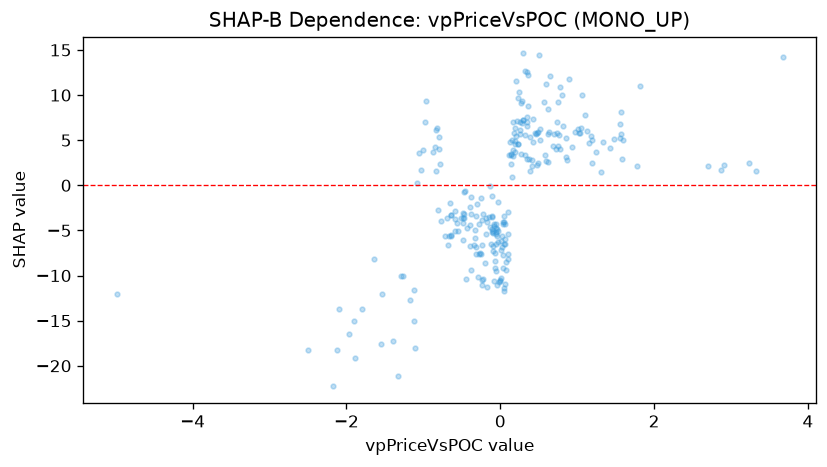

Data behind this chart, as committed beside it:
feature_value, shap_value
-0.0589, -9.488
-0.204, -8.576
-1.177, -12.72
0.1595, 3.261
-0.0529, -4.318
1.584, 2.868
3.669, 14.25
-0.1765, -4.029
0.347, 6.54
0.4592, 5.712
0.2226, 7.16
-1.793, -13.72
0.29, 7.22
-0.0741, -8.356
0.097, -5.414
1.065, 9.98
0.1891, 4.96
0.0085, -7.192
0.1595, 3.933
0.5817, 3.31
-0.4894, -3.662
1.182, 5.505
0.0803, -9.339
-1.119, -15.01
0.6893, 4.303
-0.8448, 4.284
0.4862, 5.857
0.3157, 12.67
0.1376, 3.343
-0.7977, 5.336
-0.7142, -5.663
-0.173, -11.23
-0.5466, -5.059
0.8885, 11.76
-0.0462, -4.811
0.7535, 9.182
-0.3927, -4.422
-0.0619, -5.175
0.0509, -11.74
0.1372, 3.481
-0.3358, -6.617
-0.6462, -5.519
-0.8367, 1.544
0.2435, 10.37
0.0576, -10.98
-0.0699, -9.195
-0.105, -5.195
-0.0009, -10.58
-0.0136, -10.7
-0.2364, -11.06
-1.004, 3.947
1.148, 4.673
-0.8076, -2.692
-0.0438, -5.652
0.2619, 7.067
-0.6466, -5.648
-1.058, 3.601
-2.122, -18.29
-1.106, -18.01
-0.5927, -5.092
... 204 more rows
